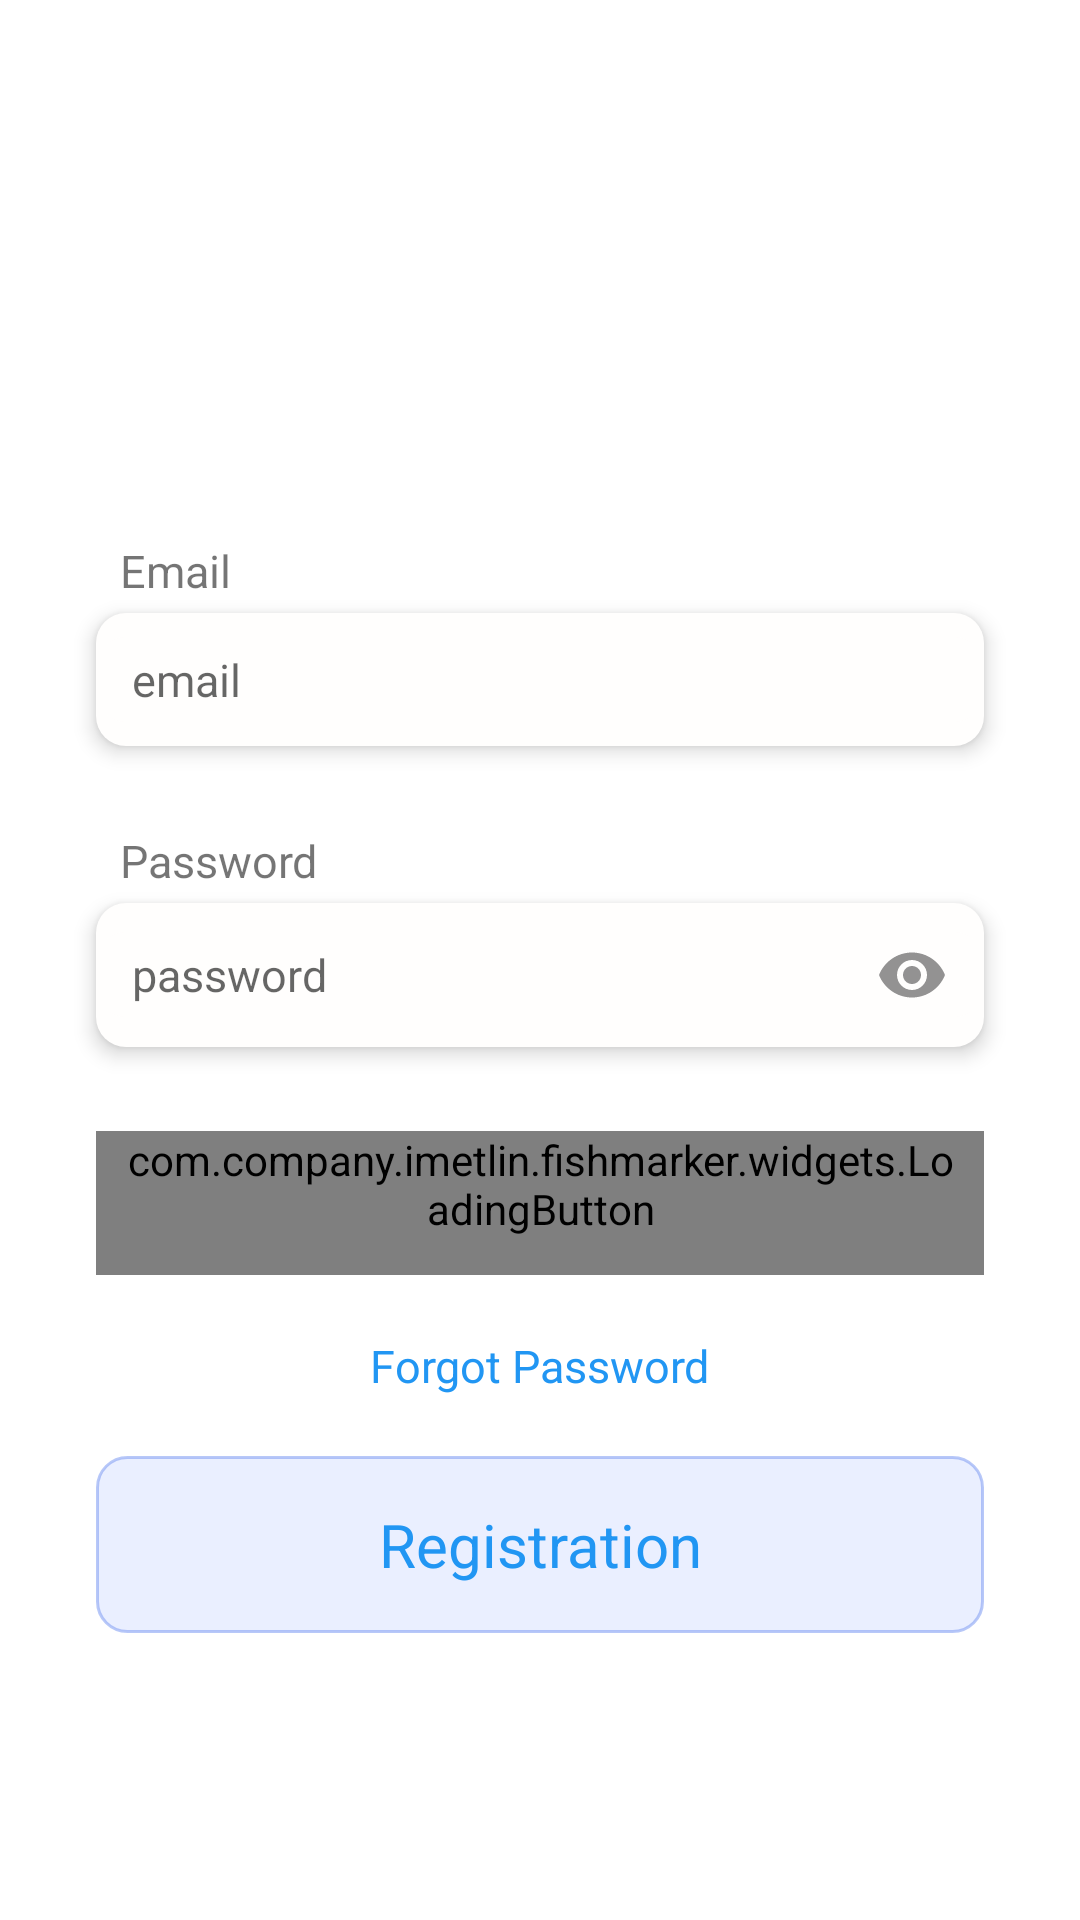

Produce the Android XML layout that renders to this screen, including the resource entries it uses.
<!-- AndroidManifest.xml: application theme AppTheme -->
<!-- res/layout/fragment_sign_in.xml -->
<?xml version="1.0" encoding="utf-8"?>
<androidx.core.widget.NestedScrollView
    xmlns:android="http://schemas.android.com/apk/res/android"
    xmlns:app="http://schemas.android.com/apk/res-auto"
    android:layout_width="match_parent"
    android:layout_height="match_parent"
    android:fillViewport="true">

    <LinearLayout
        android:id="@+id/activity_authentication"
        android:layout_width="match_parent"
        android:layout_height="match_parent"
        android:orientation="vertical"
        android:paddingTop="@dimen/offset_32"
        android:paddingBottom="@dimen/offset_32">

       <ImageView
            android:id="@+id/imageView"
            android:layout_width="120dp"
            android:layout_height="120dp"
            android:layout_gravity="center"
            android:src="@drawable/web_fish"/>

        <LinearLayout
            android:layout_width="match_parent"
            android:layout_height="wrap_content"
            android:layout_marginTop="@dimen/offset_16"
            android:orientation="vertical">

            <TextView
                android:layout_width="wrap_content"
                android:layout_height="wrap_content"
                android:layout_marginStart="@dimen/offset_40"
                android:layout_marginTop="@dimen/offset_12"
                android:layout_marginBottom="@dimen/offset_4"
                android:text="@string/Email"
                android:textSize="@dimen/headline_5" />

            <com.google.android.material.textfield.TextInputLayout
                android:id="@+id/tiLoginEmail"
                style="@style/TextInputLayout"
                android:layout_marginStart="@dimen/offset_32"
                android:layout_marginEnd="@dimen/offset_32"
                android:layout_marginBottom="@dimen/offset_16"
                android:elevation="@dimen/offset_4"
                app:hintEnabled="false">

                <com.google.android.material.textfield.TextInputEditText
                    android:id="@+id/tiEtLoginEmail"
                    style="@style/EditText"
                    android:layout_width="match_parent"
                    android:hint="@string/email"
                    android:inputType="textEmailAddress"/>
            </com.google.android.material.textfield.TextInputLayout>
        </LinearLayout>

        <LinearLayout
            android:layout_width="match_parent"
            android:layout_height="wrap_content"
            android:layout_marginTop="@dimen/offset_12"
            android:orientation="vertical">

            <TextView
                android:layout_width="wrap_content"
                android:layout_height="wrap_content"
                android:layout_marginStart="@dimen/offset_40"
                android:layout_marginBottom="@dimen/offset_4"
                android:text="@string/Password"
                android:textSize="@dimen/headline_5" />

            <com.google.android.material.textfield.TextInputLayout
                android:id="@+id/tiLoginPassword"
                style="@style/TextInputLayout"
                android:layout_marginStart="@dimen/offset_32"
                android:layout_marginEnd="@dimen/offset_32"
                android:layout_marginBottom="@dimen/offset_16"
                android:elevation="@dimen/offset_4"
                android:paddingTop="0dp"
                android:paddingBottom="0dp"
                app:hintEnabled="false"
                app:passwordToggleEnabled="true"
                app:passwordToggleTint="@color/colorGreyLight">

                <com.google.android.material.textfield.TextInputEditText
                    android:id="@+id/tiEtLoginPassword"
                    style="@style/EditText"
                    android:hint="@string/password"
                    android:inputType="textPassword"/>
            </com.google.android.material.textfield.TextInputLayout>
        </LinearLayout>

        <com.company.imetlin.fishmarker.widgets.LoadingButton
            android:id="@+id/btnLoginMainLogin"
            style="@style/ButtonPrimary"
            android:textAllCaps="false"
            android:textColor="@color/colorWhite"
            android:layout_marginTop="@dimen/offset_12"
            android:text="@string/sign_in" />

        <TextView
            android:id="@+id/btn_forgot_password"
            android:layout_width="wrap_content"
            android:layout_height="wrap_content"
            android:layout_gravity="center"
            android:layout_marginTop="@dimen/offset_10"
            android:background="?attr/selectableItemBackground"
            android:padding="@dimen/offset_10"
            android:text="@string/forgot"
            android:textColor="@color/colorPrimary"
            android:textSize="@dimen/headline_5"/>

        <TextView
            android:layout_marginTop="@dimen/offset_10"
            android:id="@+id/btnLoginMainRegistration"
            style="@style/TextButtonTranslucent"
            android:text="@string/registration" />
    </LinearLayout>
</androidx.core.widget.NestedScrollView>
<!-- resources referenced by this layout -->
<resources>
  <color name="colorGreyLight">#939292</color>
  <color name="colorPrimary">#2196F3</color>
  <color name="colorWhite">#FFFefd</color>
  <dimen name="headline_5">15sp</dimen>
  <dimen name="offset_10">10dp</dimen>
  <dimen name="offset_12">12dp</dimen>
  <dimen name="offset_16">16dp</dimen>
  <dimen name="offset_32">32dp</dimen>
  <dimen name="offset_4">4dp</dimen>
  <dimen name="offset_40">40dp</dimen>
  <string name="Email">Email</string>
  <string name="Password">Password</string>
  <string name="email">email</string>
  <string name="forgot">Forgot Password</string>
  <string name="password">password</string>
  <string name="registration">Registration</string>
  <string name="sign_in">Sign in</string>
  <style name="EditText" parent="android:Widget.EditText">
          <item name="android:textSize">@dimen/headline_5</item>
          <item name="android:paddingStart">@dimen/offset_12</item>
          <item name="android:paddingEnd">@dimen/offset_12</item>
          <item name="android:paddingTop">@dimen/offset_4</item>
          <item name="android:paddingBottom">@dimen/offset_4</item>
          <item name="android:background">@drawable/bg_rounded_item_white</item>
          <item name="android:layout_height">wrap_content</item>
          <item name="android:maxLines">1</item>
          <item name="android:focusable">true</item>
          <item name="android:singleLine">true</item>
          <item name="android:layout_width">match_parent</item>
      </style>
  <style name="TextInputLayout" parent="Widget.MaterialComponents.TextInputLayout.FilledBox.Dense">
          <item name="android:layout_width">match_parent</item>
          <item name="android:layout_height">wrap_content</item>
          <item name="android:textColor">@color/colorBlack</item>
          <item name="android:background">@drawable/bg_rounded_item_white</item>
          <item name="cornerRadius">@dimen/offset_40</item>
          <item name="boxBackgroundMode">none</item>
          <item name="android:paddingTop">@dimen/offset_8</item>
          <item name="android:paddingBottom">@dimen/offset_8</item>
          <item name="android:layout_centerHorizontal">true</item>
      </style>
  <style name="AppTheme" parent="Theme.MaterialComponents.Light.DarkActionBar">
          
          <item name="colorPrimary">@color/colorPrimary</item>
          <item name="colorPrimaryDark">@color/colorPrimaryDark</item>
          <item name="colorAccent">@color/colorAccent</item>
      </style>
  <dimen name="offset_20">20dp</dimen>
  <dimen name="headline_3">20sp</dimen>
  <!-- drawable bg_rounded_item_white (drawable) -->
  <?xml version="1.0" encoding="utf-8"?>
  <selector xmlns:android="http://schemas.android.com/apk/res/android">
      <item android:state_enabled="true">
          <ripple android:color="@color/colorGreyVariantLight">
              <item>
                  <shape android:dither="true" android:shape="rectangle">
                      <solid android:color="@color/colorWhite" />
                      <stroke android:color="@color/colorWhite" />
                      <corners android:radius="10dp" />
                  </shape>
              </item>
          </ripple>
      </item>
  </selector>
  <!-- drawable bg_rounded_translucent (drawable) -->
  <?xml version="1.0" encoding="utf-8"?>
  <selector xmlns:android="http://schemas.android.com/apk/res/android">
      <item android:state_enabled="true">
          <ripple android:color="@color/colorGreyLight">
              <item>
                  <shape>
                      <solid android:color="#1D4873FA" />
                      <corners android:radius="10dp" />
                      <stroke android:width="1dp" android:color="#8A7D9AF3" />
                  </shape>
              </item>
          </ripple>
      </item>
  </selector>
  <color name="colorBlack">#000000</color>
  <dimen name="offset_8">8dp</dimen>
  <color name="colorPrimaryDark">#4682B4</color>
  <color name="colorAccent">#4682B4</color>
  <color name="colorGrey">#808080</color>
  <color name="colorGreyVariantLight">#F2F2F2</color>
</resources>
